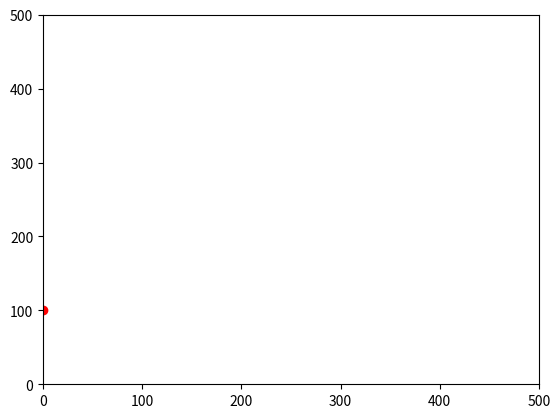

Generate this figure with matplotlib:
import matplotlib.pyplot as plt
from matplotlib.animation import FuncAnimation
import numpy as np
import random


x = 0
y = 100
m = 2
c = 100
x_arr = []
y_arr = []
m_arr = []
c_arr = []
x_dir_arr = []
y_dir_arr = []

obj = 20  #always even 
if obj%2 != 0:
	obj +=1
for i in range(0,obj):
	x_arr.append(random.randint(0,100))
	c_arr.append(random.randint(0,100))
	m_arr.append(random.randint(1,100))
	y_arr.append(0)
	x_dir_arr.append(1)
	y_dir_arr.append(0)

# for i in range(0,int(obj/2)):
# 	m_arr.append(random.randint(1,1000))
# for i in range(0,int(obj/2)):
# 	m_arr.append(random.random())


print (m_arr)

fig,ax = plt.subplots()
ax.set_xlim(0,500)
ax.set_ylim(0,500)
scatter, = ax.plot(x,y, 'ro')

for i in range(len(y_dir_arr)):
	if m_arr[i]>=0:
		y_dir_arr[i] = 1
	else:
		y_dir_arr[i] = 0

speed = 10

def move(x,y,x_dir,y_dir,m,c):

	if x_dir == 1:
		x = x+ (speed/abs(m))
	if x_dir == 0:
		x = x- (speed/abs(m))	
	# if m>1 :
	# 	if x_dir == 1:
	# 		x = x+ (speed/abs(m))
	# 	if x_dir == 0:
	# 		x = x- (speed/abs(m))
	# if m<1 :
	# 	if x_dir == 1:
	# 		x = x+ 1
	# 	if x_dir == 0:
	# 		x = x- 1		


	if x >= 500:
		m = -m
		c = y - m*x		
		x_dir = 0
		

	if x <= 0:
		m = -m
		c = y - m*x		
		x_dir = 1
		

	y  = m*x + c 

	if y >=500 and y_dir == 1: 
		m = -m
		c = y - m*x
		y_dir = 0

	if y <= 0 and y_dir == 0:
		y_dir =1
		m = -m
		c = y - m*x
	
	# print (int(x),int(y),m,y_dir)
	return x,y,x_dir,y_dir,m,c


def animation_frame(i):
	global x_arr,y_arr,m_arr,c_arr,x_dir_arr,y_dir_arr
	for i in range (len(x_arr)):
		x,y,x_dir,y_dir,m,c = x_arr[i],y_arr[i],x_dir_arr[i],y_dir_arr[i],m_arr[i],c_arr[i]
		x_arr[i],y_arr[i],x_dir_arr[i],y_dir_arr[i],m_arr[i],c_arr[i] = move(x,y,x_dir,y_dir,m,c)

	scatter.set_xdata(x_arr)
	scatter.set_ydata(y_arr)
	return scatter



animation = FuncAnimation(fig,func= animation_frame,frames= np.arange(0,10,1), 
						  interval = 1)
plt.show()